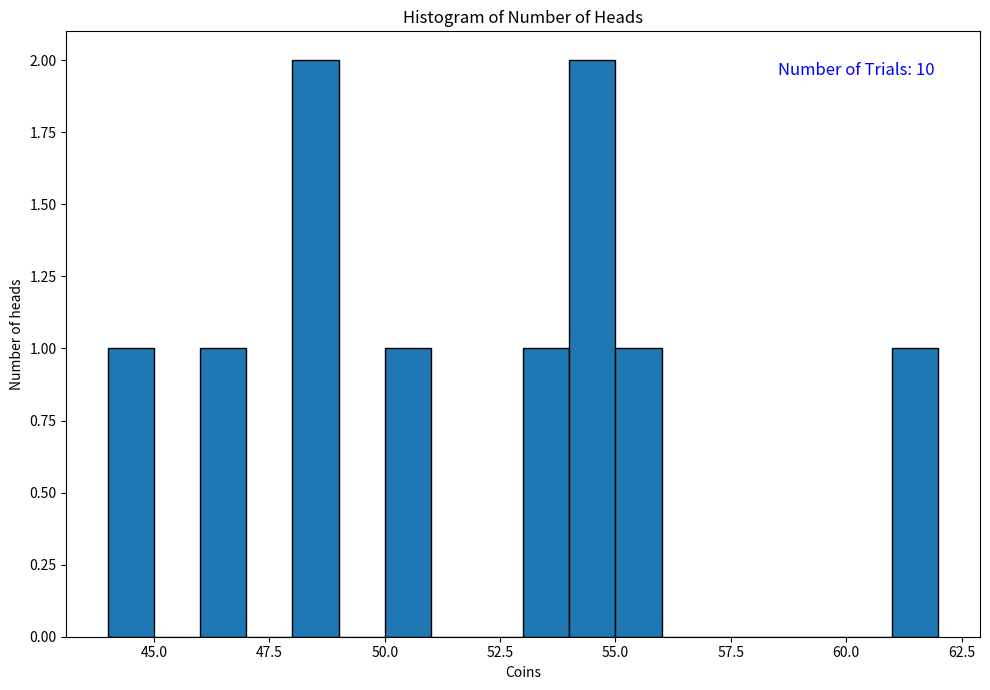
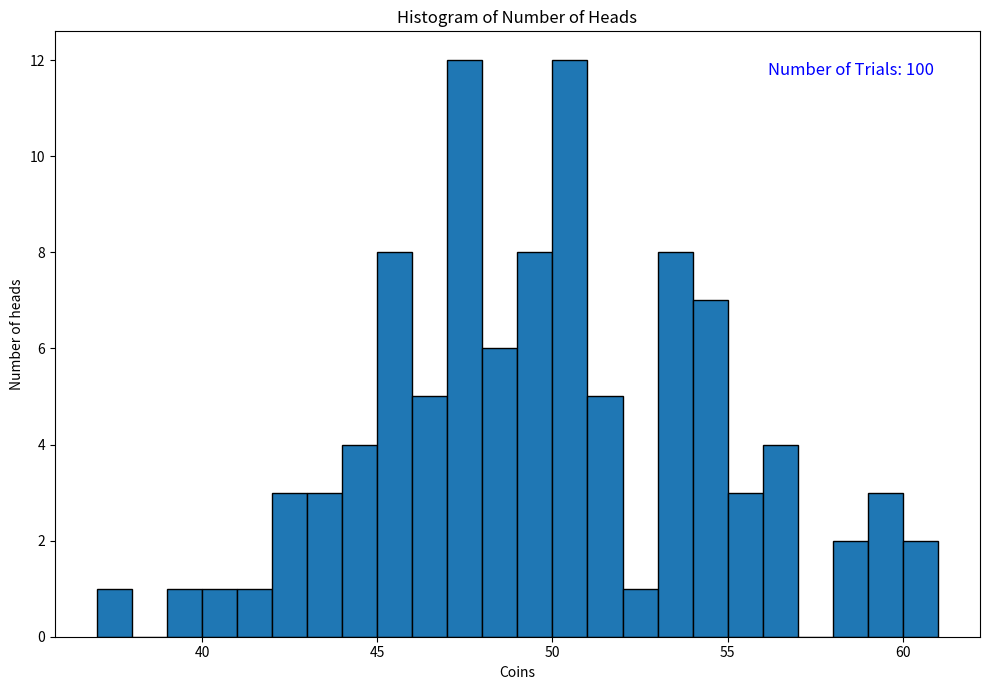
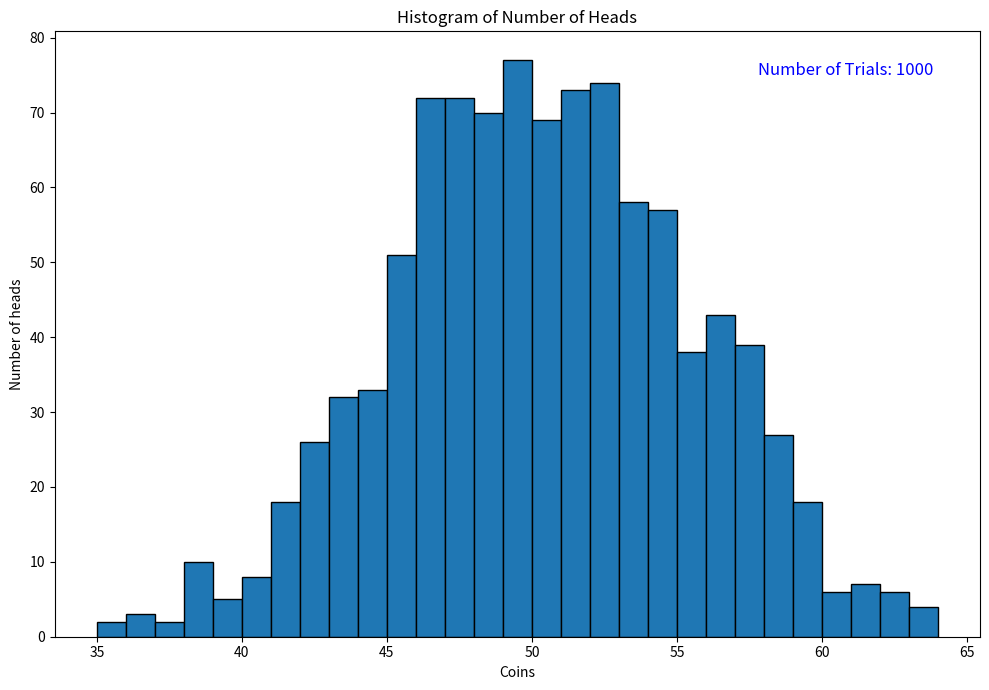
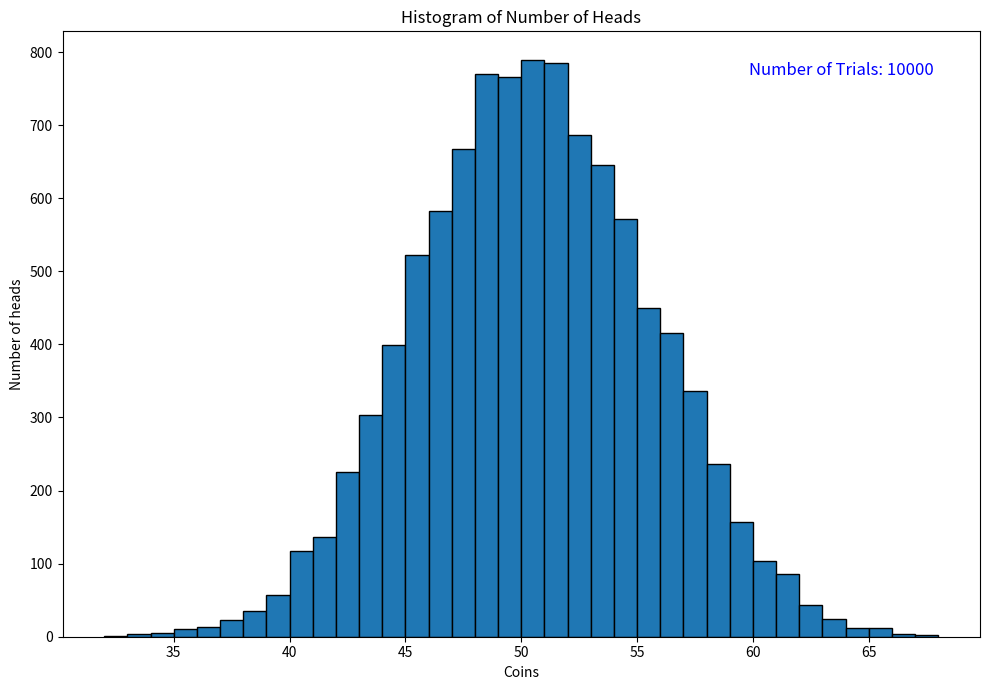
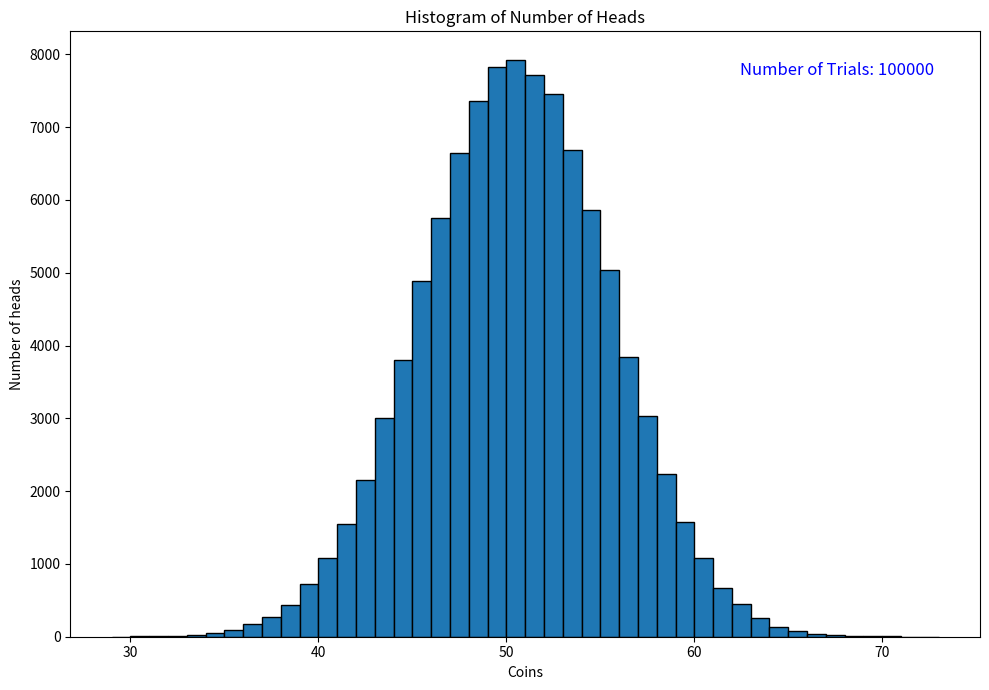

Recreate these plots in Python, in order.
from matplotlib import pyplot as plt
import numpy as np
import random
import os
random.seed(45)
print("i am jatin")
num_coins = 100
def toss(num_trials):
    '''
    num_trials: number of trials to be performed.
    
    return a numpy array of size num_trials with each entry representing the number of heads found in each trial

    Use for loops to generate the numpy array and 'random.choice()' to simulate a coin toss
    
    NOTE: Do not use predefined functions to directly get the numpy array. 
    '''
    global num_coins
    results = []
    print("num_trials=",num_trials)
    for _ in range(num_trials):
        heads_count=0
        for _ in range(num_coins):
            toss_results=random.choice(['heads', 'tails'])
            if toss_results== 'heads':
                heads_count += 1
           
        results.append(heads_count)
        '''print(f"Trial {num_trials + 1}: Number of heads = {heads_count}")  '''     
    return np.array(results)
    
    ## Write your code here

    return results
    

def plot_hist(trial):
    '''
    trial: vector of values for a particular trial.

    plot the histogram for each trial.
    Use 'axs' from plt.subplots() function to create histograms. You can search about how to use it to plot histograms.

    Save the images in a folder named "histograms" in the current working directory.  
    '''
    '''fig, axs = plt.subplots(figsize =(10, 7), tight_layout=True)'''
    # Check if the 'histograms' directory exists; if not, create it
    if not os.path.exists('histograms'):
        os.makedirs('histograms')

    # Create a figure and a set of subplots with specified size and tight layout
    fig, axs = plt.subplots(figsize=(10, 7), tight_layout=True)

    # Plot a histogram of the 'trial' data with specified bins and edge color
    axs.hist(trial, bins=range(min(trial), max(trial) + 1), edgecolor='black')

    # Set the title for the histogram
    axs.set_title('Histogram of Number of Heads')

    # Set the x-axis label
    axs.set_xlabel('Coins')

    # Set the y-axis label
    axs.set_ylabel('Number of heads')
    
    text_str = f'Number of Trials: {num_trials}'
    axs.text(0.95, 0.95, text_str, transform=axs.transAxes, fontsize=12,
             verticalalignment='top', horizontalalignment='right', color='blue')
    # Save the histogram as a PNG file in the 'histograms' directory
    plt.savefig('histograms/histogram_{}.png'.format(len(trial)))

    # Close the figure to free up memory
    plt.close(fig)
    
    ## Write your code here

if __name__ == "__main__":
    num_trials_list = [10,100,1000,10000,100000]
    for num_trials in num_trials_list:
        heads_array = toss(num_trials)
        plot_hist(heads_array)
